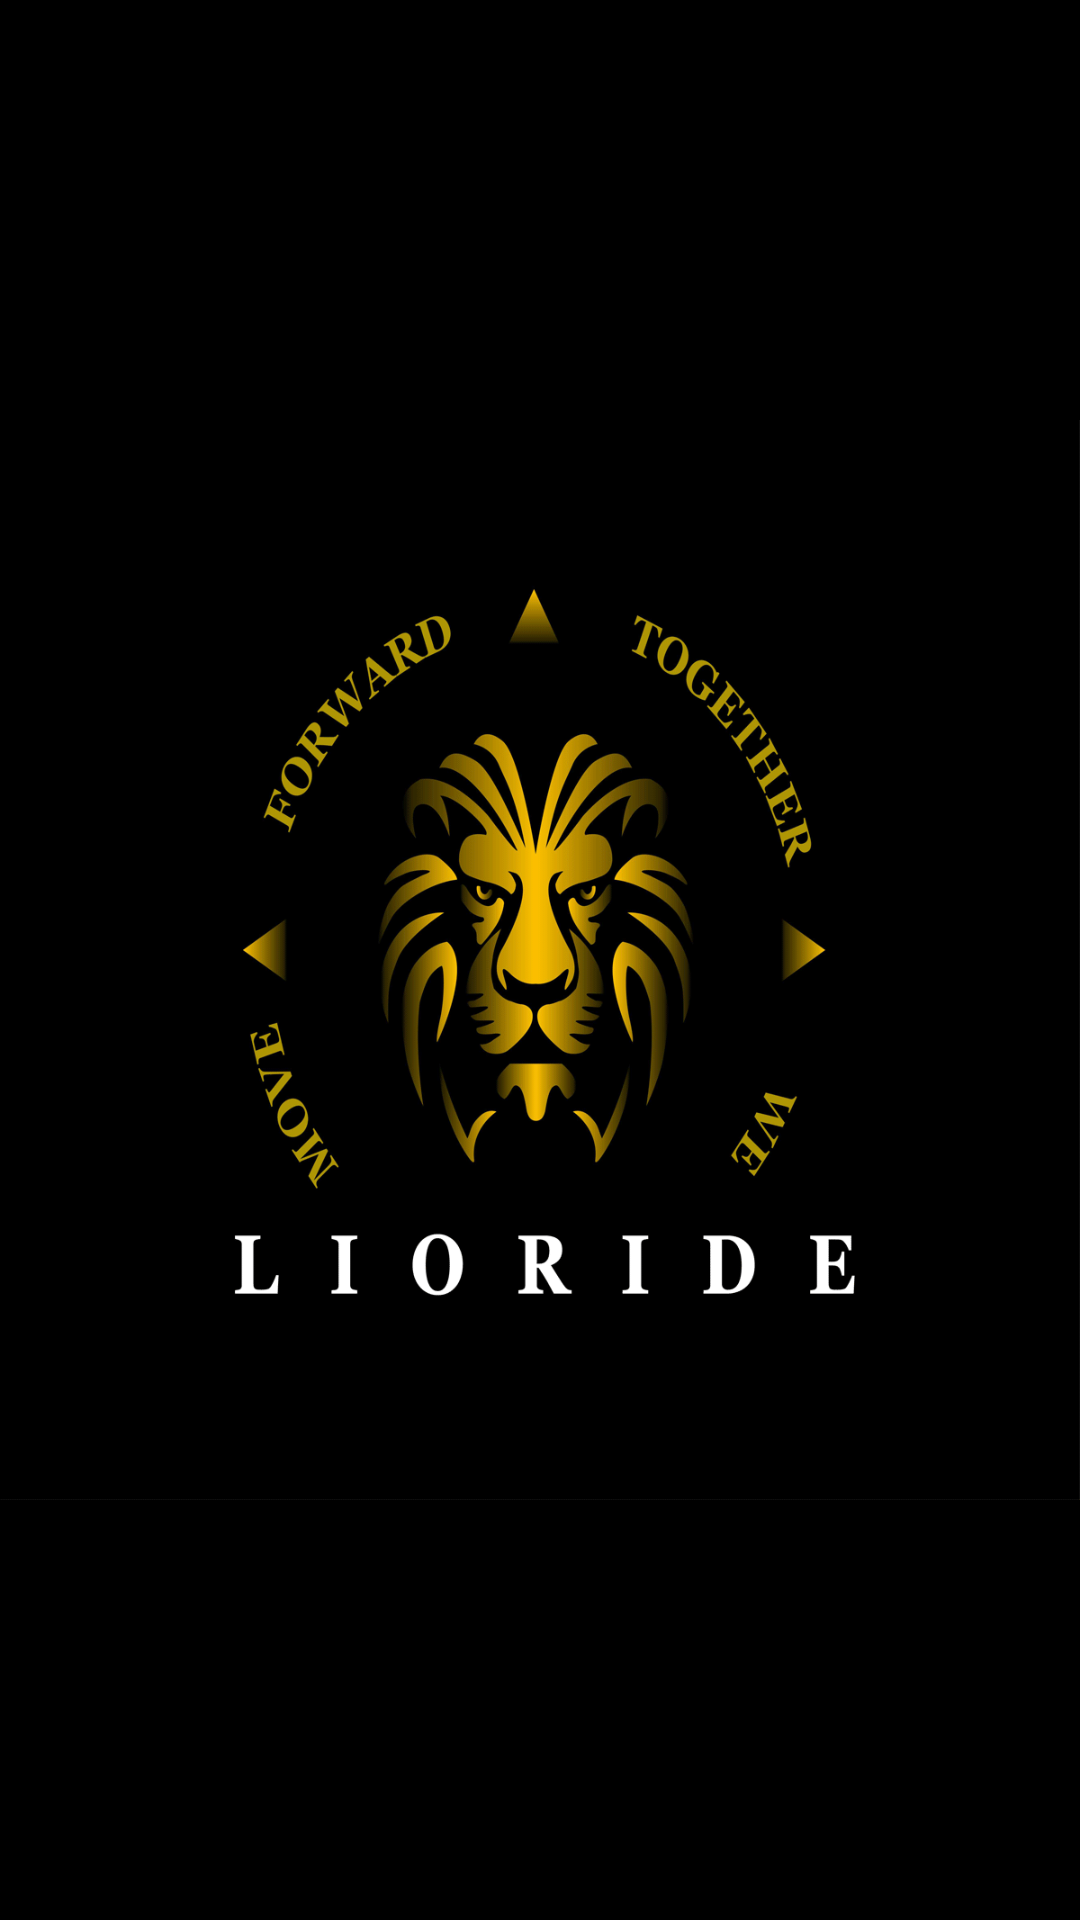

This screen was rendered from an Android layout file. Write that file and the resources it references.
<!-- AndroidManifest.xml: application theme AppTheme -->
<!-- res/layout/activity_splashscreen.xml -->
<?xml version="1.0" encoding="utf-8"?>
<android.support.constraint.ConstraintLayout xmlns:android="http://schemas.android.com/apk/res/android"
    xmlns:app="http://schemas.android.com/apk/res-auto"
    xmlns:tools="http://schemas.android.com/tools"
    android:layout_width="match_parent"
    android:layout_height="match_parent"
    android:background="#000000"
    android:visibility="visible"
    tools:context="com.lioride.lioride.splash_screen">


    <ImageView
        android:id="@+id/imageView3"
        android:layout_width="wrap_content"
        android:layout_height="wrap_content"
        android:src="@drawable/lioride_logo" />
</android.support.constraint.ConstraintLayout>
<!-- resources referenced by this layout -->
<resources>
  <!-- drawable lioride_logo: png bitmap (drawable, 80127 bytes) -->
  <style name="AppTheme" parent="Theme.AppCompat.Light.NoActionBar">
          
          <item name="colorPrimary">@color/colorPrimary</item>
          <item name="colorPrimaryDark">@color/colorPrimaryDark</item>
          <item name="colorAccent">@color/colorAccent</item>
  
      </style>
  <color name="colorPrimary">#3F51B5</color>
  <color name="colorPrimaryDark">#303F9F</color>
  <color name="colorAccent">#FF4081</color>
</resources>
